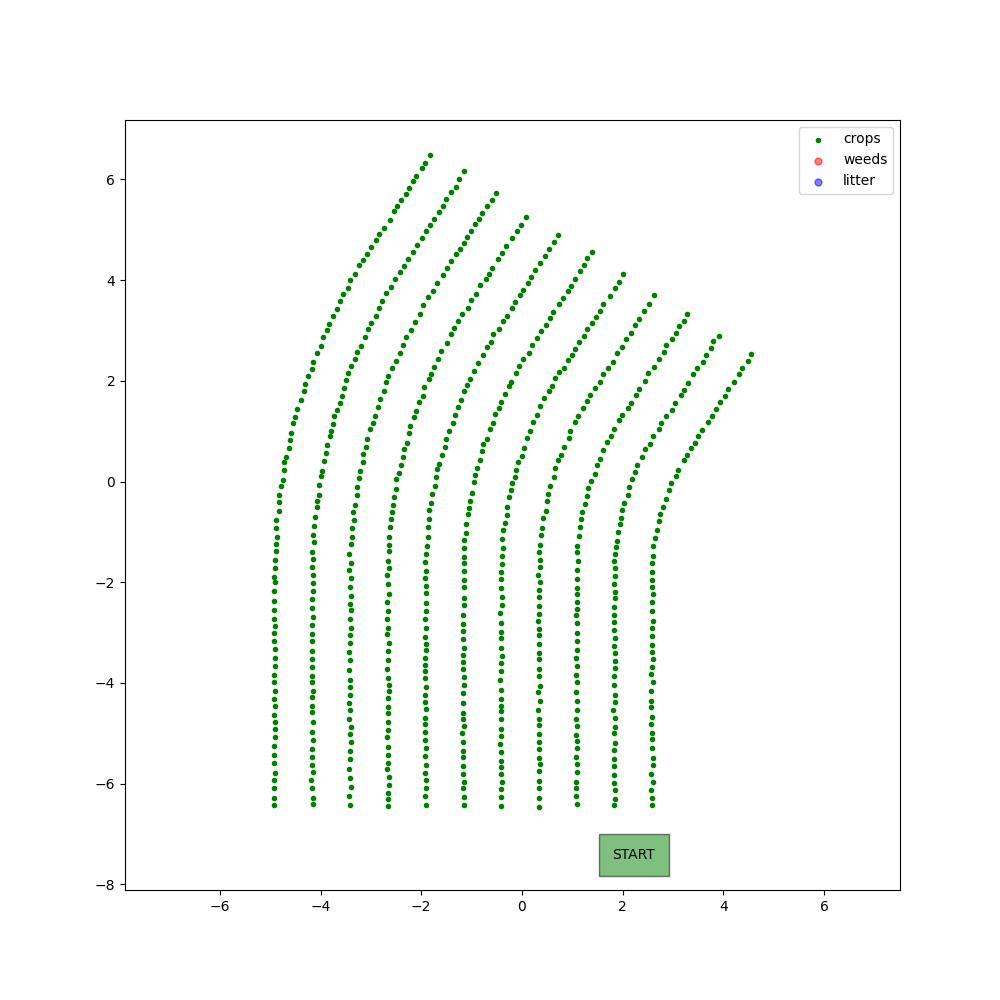

The file beside this chart, header and first rows:
X, Y, kind
-4.92, -6.418, crop
-4.93, -6.282, crop
-4.929, -6.092, crop
-4.92, -5.931, crop
-4.906, -5.788, crop
-4.922, -5.595, crop
-4.932, -5.433, crop
-4.922, -5.243, crop
-4.903, -5.08, crop
-4.905, -4.92, crop
-4.909, -4.771, crop
-4.925, -4.631, crop
-4.911, -4.463, crop
-4.928, -4.313, crop
-4.909, -4.155, crop
-4.93, -3.98, crop
-4.924, -3.847, crop
-4.894, -3.657, crop
-4.9, -3.514, crop
-4.913, -3.331, crop
-4.922, -3.159, crop
-4.918, -3.003, crop
-4.905, -2.864, crop
-4.919, -2.731, crop
-4.916, -2.543, crop
-4.925, -2.373, crop
-4.93, -2.183, crop
-4.905, -1.998, crop
-4.927, -1.887, crop
-4.905, -1.719, crop
-4.903, -1.565, crop
-4.887, -1.371, crop
-4.887, -1.239, crop
-4.87, -1.095, crop
-4.887, -0.9153, crop
-4.875, -0.7674, crop
-4.83, -0.5865, crop
-4.819, -0.4138, crop
-4.816, -0.2671, crop
-4.791, -0.09512, crop
-4.746, 0.03589, crop
-4.717, 0.2218, crop
-4.716, 0.3814, crop
-4.693, 0.4894, crop
-4.626, 0.6605, crop
-4.601, 0.8147, crop
-4.594, 0.9682, crop
-4.542, 1.157, crop
-4.501, 1.29, crop
-4.46, 1.448, crop
-4.382, 1.613, crop
-4.337, 1.788, crop
-4.311, 1.942, crop
-4.245, 2.101, crop
-4.178, 2.239, crop
-4.154, 2.375, crop
-4.078, 2.557, crop
-3.999, 2.695, crop
-3.95, 2.874, crop
-3.88, 3.002, crop
... 744 more rows
